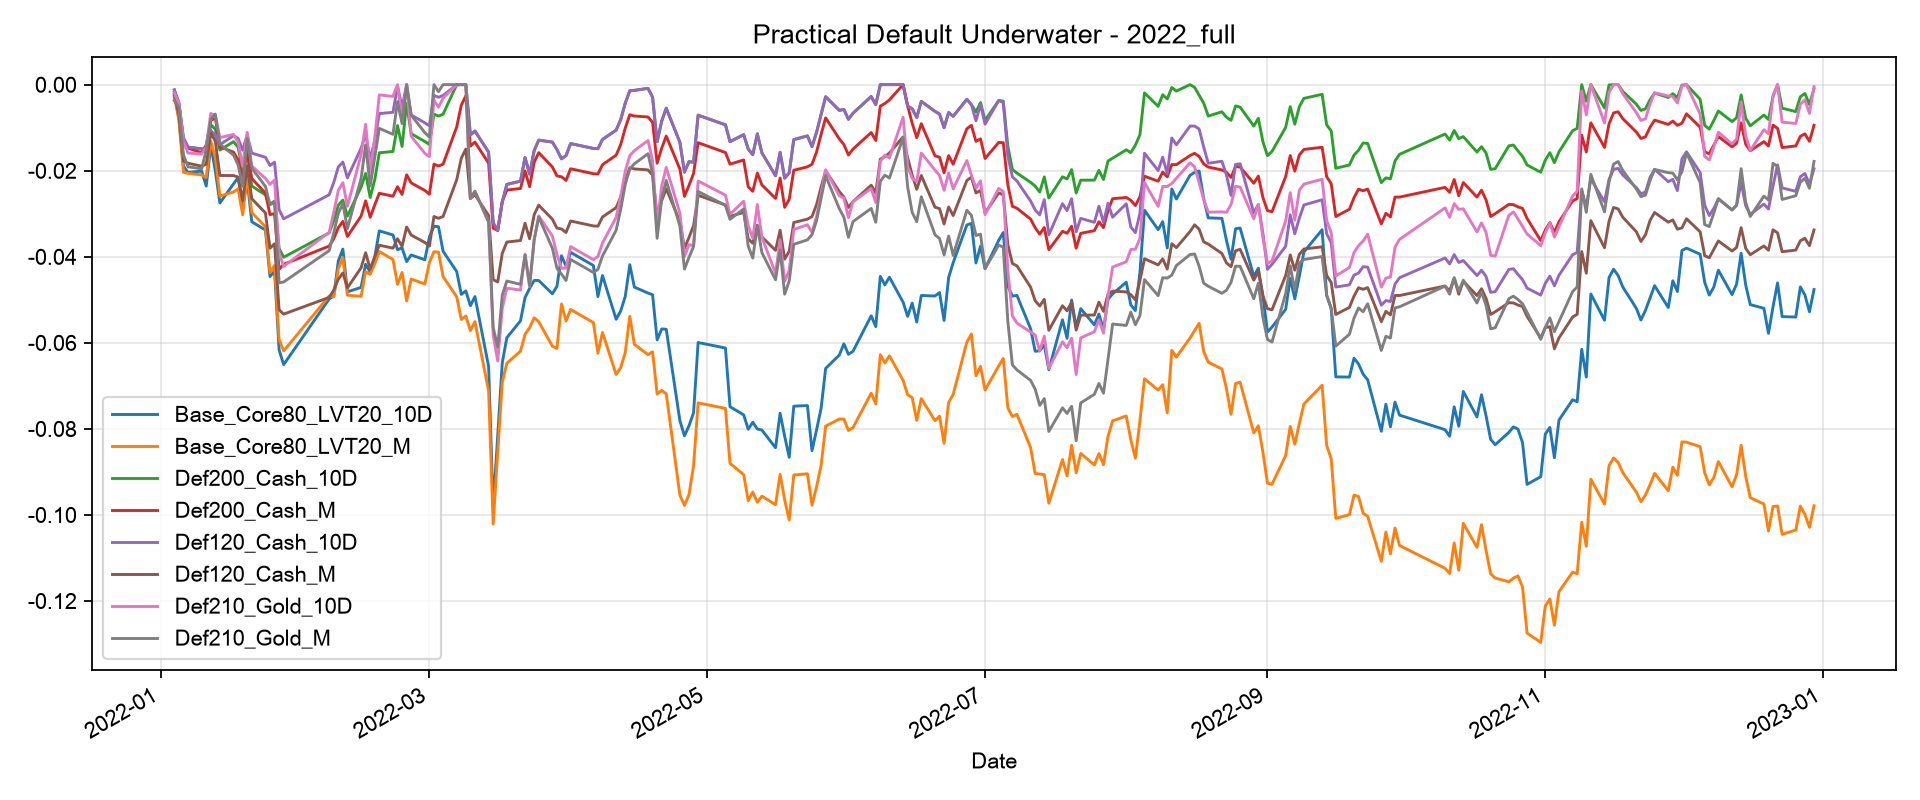

Data behind this chart, as committed beside it:
Date, Base_Core80_LVT20_10D, Base_Core80_LVT20_M, Def200_Cash_10D, Def200_Cash_M, Def120_Cash_10D, Def120_Cash_M, Def210_Gold_10D, Def210_Gold_M
2022-01-04, -0.002209, -0.00276, -0.001232, -0.001708, -0.001232, -0.002523, -0.001858, -0.003688
2022-01-05, -0.007804, -0.008225, -0.004276, -0.004675, -0.004276, -0.006897, -0.00449, -0.005354
2022-01-06, -0.01897, -0.02037, -0.01241, -0.01386, -0.01241, -0.01774, -0.01319, -0.01633
2022-01-07, -0.02041, -0.02061, -0.01452, -0.01475, -0.01452, -0.01827, -0.0159, -0.0191
2022-01-10, -0.0201, -0.02098, -0.01493, -0.01582, -0.01493, -0.01895, -0.01611, -0.01956
2022-01-11, -0.02359, -0.02159, -0.01571, -0.01403, -0.01502, -0.01851, -0.01453, -0.01522
2022-01-12, -0.01408, -0.01313, -0.00929, -0.008303, -0.01067, -0.01124, -0.006708, -0.008054
2022-01-13, -0.02005, -0.01692, -0.01038, -0.00777, -0.01175, -0.01315, -0.007144, -0.006838
2022-01-14, -0.02752, -0.0259, -0.0152, -0.01443, -0.01394, -0.02112, -0.01231, -0.01384
2022-01-17, -0.02308, -0.02495, -0.01325, -0.01571, -0.01187, -0.02113, -0.01157, -0.01639
2022-01-18, -0.02158, -0.02422, -0.01456, -0.01747, -0.01249, -0.02149, -0.01338, -0.01867
2022-01-19, -0.02841, -0.03026, -0.01983, -0.02214, -0.01523, -0.02693, -0.01899, -0.02366
2022-01-20, -0.0222, -0.02127, -0.01592, -0.01514, -0.01166, -0.01881, -0.01108, -0.01254
2022-01-21, -0.03188, -0.02976, -0.02357, -0.02183, -0.01591, -0.02651, -0.01892, -0.01942
2022-01-24, -0.03379, -0.03301, -0.02562, -0.02522, -0.01689, -0.02983, -0.02179, -0.02365
2022-01-25, -0.04462, -0.04368, -0.0278, -0.03022, -0.01879, -0.03802, -0.02319, -0.02791
2022-01-26, -0.04333, -0.04203, -0.02706, -0.02998, -0.01802, -0.03698, -0.02219, -0.02742
2022-01-27, -0.06164, -0.05922, -0.03805, -0.04294, -0.02904, -0.05234, -0.03913, -0.04606
2022-01-28, -0.06507, -0.0619, -0.04012, -0.04176, -0.03119, -0.05335, -0.04225, -0.04587
2022-02-07, -0.04981, -0.04913, -0.03445, -0.03752, -0.0256, -0.04945, -0.03433, -0.03858
2022-02-08, -0.04914, -0.04933, -0.03163, -0.03582, -0.02273, -0.04777, -0.02969, -0.03446
2022-02-09, -0.04099, -0.04278, -0.02801, -0.03325, -0.01913, -0.04523, -0.02458, -0.02993
2022-02-10, -0.03823, -0.0402, -0.02684, -0.03179, -0.018, -0.04378, -0.0228, -0.02765
2022-02-11, -0.04816, -0.04894, -0.03056, -0.03528, -0.02166, -0.04724, -0.02827, -0.03347
2022-02-14, -0.04713, -0.0492, -0.02381, -0.03056, -0.01478, -0.04257, -0.01629, -0.02183
2022-02-15, -0.04175, -0.04349, -0.02064, -0.02702, -0.01158, -0.03907, -0.009193, -0.01401
2022-02-16, -0.04355, -0.0441, -0.02624, -0.03083, -0.01723, -0.04284, -0.02035, -0.0236
2022-02-17, -0.04005, -0.04162, -0.02212, -0.02797, -0.01308, -0.04001, -0.01246, -0.01681
2022-02-18, -0.03399, -0.0388, -0.01584, -0.02525, -0.006733, -0.03733, -0.002378, -0.01017
2022-02-21, -0.03494, -0.04062, -0.01554, -0.02594, -0.006431, -0.03801, -0.002735, -0.01155
2022-02-22, -0.03836, -0.04642, -0.009516, -0.02372, -0.0003533, -0.03582, 0.0, -0.00393
2022-02-23, -0.03796, -0.04366, -0.01438, -0.02552, -0.005261, -0.03759, -0.008075, -0.009064
2022-02-24, -0.04113, -0.05027, -0.004377, -0.02096, 0.0, -0.03309, 0.0, 0.0
2022-02-25, -0.0396, -0.04519, -0.0114, -0.02284, -0.007055, -0.03495, -0.01201, -0.007111
2022-02-28, -0.0407, -0.04632, -0.01322, -0.0246, -0.008878, -0.03668, -0.01598, -0.01116
2022-03-01, -0.03542, -0.04132, -0.01392, -0.02546, -0.009588, -0.03753, -0.01672, -0.0122
2022-03-02, -0.03291, -0.03883, -0.006868, -0.01848, -0.002502, -0.03065, -0.003605, 0.0
2022-03-03, -0.03303, -0.03896, -0.007302, -0.01891, -0.002938, -0.03107, -0.005231, -0.001632
2022-03-04, -0.03873, -0.04462, -0.006877, -0.01849, -0.002512, -0.03065, -0.003137, 0.0
2022-03-07, -0.04345, -0.04931, 0.0, -0.009818, 0.0, -0.02209, 0.0, 0.0
2022-03-08, -0.04876, -0.05458, 0.0, -0.004786, 0.0, -0.01712, 0.0, 0.0
2022-03-09, -0.04795, -0.05378, 0.0, -0.002606, 0.0, -0.01497, 0.0, 0.0
2022-03-10, -0.05138, -0.05719, -0.01171, -0.01429, -0.01171, -0.0265, -0.0264, -0.0264
2022-03-11, -0.04927, -0.05509, -0.01078, -0.01336, -0.01078, -0.02558, -0.0248, -0.0248
2022-03-14, -0.06548, -0.07121, -0.01569, -0.01826, -0.01569, -0.03042, -0.03191, -0.03191
2022-03-15, -0.09815, -0.1021, -0.03212, -0.03335, -0.03212, -0.04533, -0.05825, -0.05643
2022-03-16, -0.08163, -0.08547, -0.03386, -0.0339, -0.03386, -0.04587, -0.06424, -0.06104
2022-03-17, -0.06464, -0.06926, -0.02723, -0.02716, -0.02723, -0.03921, -0.05196, -0.04892
2022-03-18, -0.05883, -0.06476, -0.02319, -0.0245, -0.02319, -0.03659, -0.0473, -0.04564
2022-03-21, -0.05489, -0.06195, -0.02243, -0.02414, -0.02243, -0.03623, -0.04776, -0.04643
2022-03-22, -0.0495, -0.05803, -0.01694, -0.02006, -0.01694, -0.03221, -0.0394, -0.0396
2022-03-23, -0.04737, -0.05652, -0.02078, -0.02372, -0.02078, -0.03582, -0.04689, -0.04671
2022-03-24, -0.04552, -0.05419, -0.01535, -0.01806, -0.01535, -0.03023, -0.03617, -0.03606
2022-03-25, -0.04552, -0.0551, -0.01289, -0.01581, -0.01289, -0.02801, -0.03051, -0.03077
2022-03-28, -0.04862, -0.06078, -0.01335, -0.01913, -0.01335, -0.03129, -0.03518, -0.03802
2022-03-29, -0.04689, -0.06131, -0.0151, -0.02121, -0.0151, -0.03334, -0.03946, -0.04268
2022-03-30, -0.03978, -0.05099, -0.01725, -0.02142, -0.01725, -0.03354, -0.04269, -0.04402
2022-03-31, -0.04219, -0.05494, -0.0165, -0.02225, -0.0165, -0.03437, -0.04264, -0.04552
2022-04-01, -0.03898, -0.05226, -0.0137, -0.01955, -0.0137, -0.0317, -0.03764, -0.04063
2022-04-06, -0.04204, -0.05531, -0.01483, -0.02071, -0.01483, -0.03284, -0.04068, -0.04367
... 182 more rows
